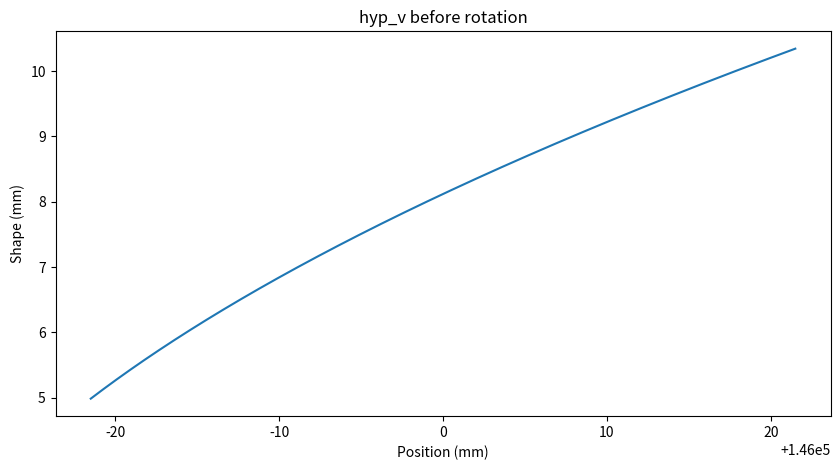
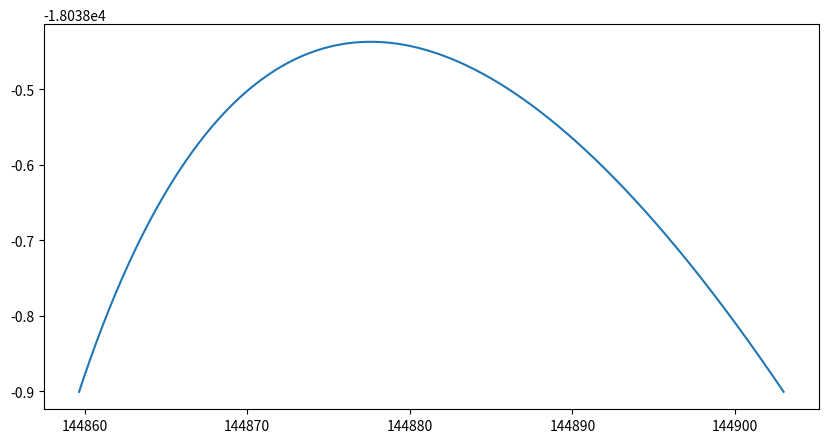
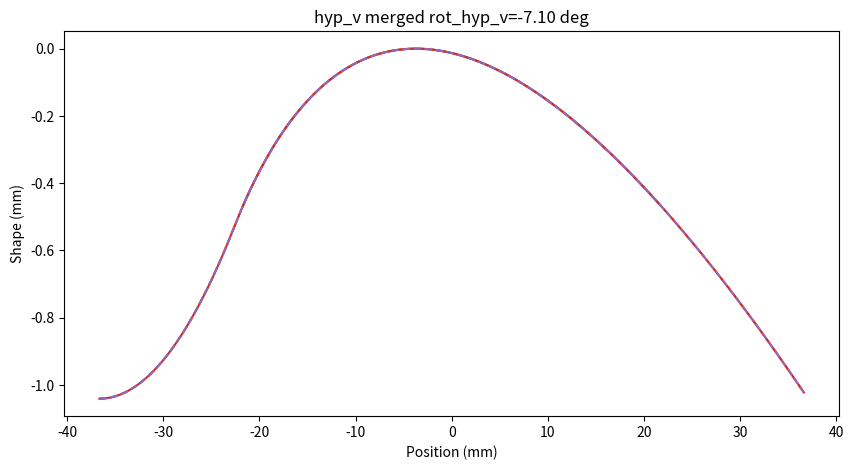
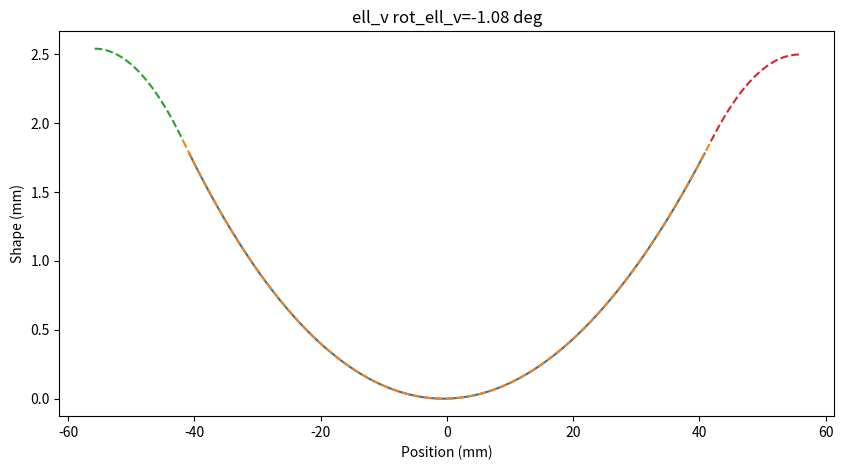
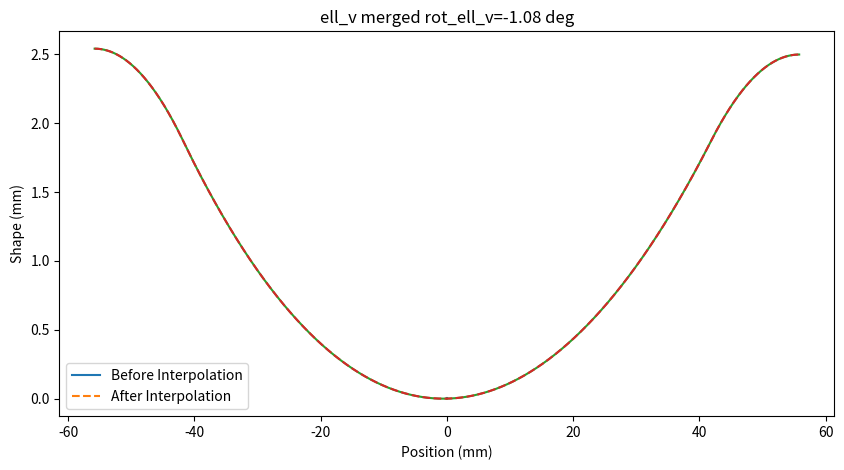
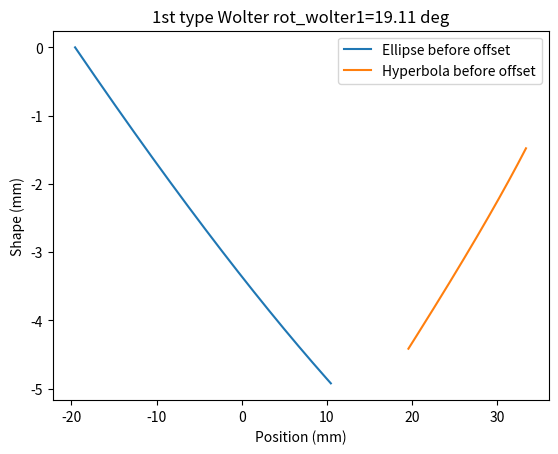
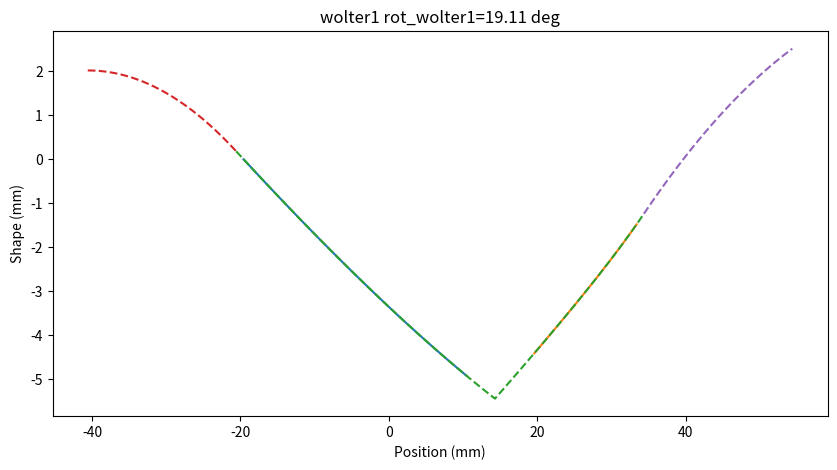
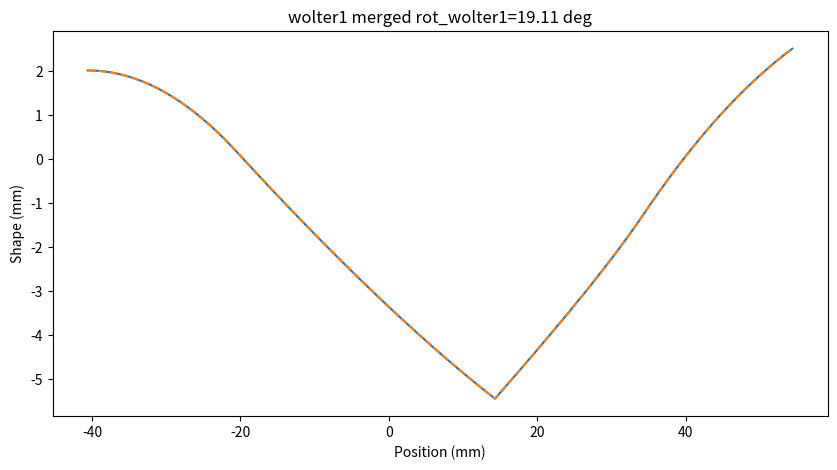

Reproduce these figures in Python, in order.
import numpy as np
from numpy import sin, cos, tan, arctan, sqrt, arcsin, arccos, pi
import matplotlib.pyplot as plt
def Yvalue_hyperbola(a, b, x0, x):
    return b * np.sqrt(((x - x0) / a) ** 2 - 1)
def Yvalue_ellipse(a, b, x0, x):
    return b * np.sqrt(1 - ((x - x0) / a) ** 2)
### 回転の定義
def rotation_2D(x, y, angle_rad):
    x_rot = x * np.cos(angle_rad) - y * np.sin(angle_rad)
    y_rot = x * np.sin(angle_rad) + y * np.cos(angle_rad)
    return x_rot, y_rot
def calc_theta3(x,y,a):
    return arcsin(y/(sqrt(x**2 + y**2)-2*a))

def extrapolate_parabola(x0,y0,x1,y1,dydx1,xx):
    a = dydx1/(2*(x1-x0))
    yy = a*(xx - x0)**2 - a*(x1 - x0)**2 + y1
    return yy
def extrapolate_linear(x0,y0,x1,y1,dydx1,xx):
    a = dydx1
    yy = a*(xx - x1) + y1
    return yy
def calc_ell_theta(a,b,theta3,x0):
    A = (cos(theta3)**2)/a**2 + (sin(theta3)**2)/b**2
    B = -2*x0*cos(theta3)/a**2
    C = (x0**2)/a**2 - 1
    D = B**2 - 4*A*C
    if D.any() < 0:
        print("Error in calc_ell_theta: D<0")
        return None
    x1 = (-B + sqrt(D)) / (2*A)
    x2 = (-B - sqrt(D)) / (2*A)
    return x1, x2

def calc_hyp_theta(a,b,theta3,x0):
    A = (cos(theta3)**2)/a**2 - (sin(theta3)**2)/b**2
    B = -2*x0*cos(theta3)/a**2
    C = (x0**2)/a**2 - 1
    D = B**2 - 4*A*C
    if D.any() < 0:
        print("Error in calc_hyp_theta: D<0")
        return None
    x1 = (-B + sqrt(D)) / (2*A)
    x2 = (-B - sqrt(D)) / (2*A)
    return x1, x2
def interp_nan(arr):
    """
    1 次元の NumPy 配列 arr の NaN を線形補間で埋める。
    端点が NaN の場合は、最初／最後の非 NaN 値で埋める。
    """
    arr = arr.copy()
    n = arr.size
    idx = np.arange(n)

    # NaN のマスク
    mask_nan = np.isnan(arr)
    mask_notnan = ~mask_nan

    if mask_notnan.sum() == 0:
        # 全部 NaN の場合はそのまま返す
        return arr

    # 端点処理：先頭／末尾が NaN の場合は最初／最後の非 NaN 値で埋める
    first_valid = idx[mask_notnan][0]
    last_valid  = idx[mask_notnan][-1]
    arr[:first_valid] = arr[first_valid]
    arr[last_valid+1:] = arr[last_valid]

    # 中間の NaN を線形補間
    mask_nan = np.isnan(arr)          # 更新したマスク
    arr[mask_nan] = np.interp(
        idx[mask_nan],
        idx[~mask_nan],
        arr[~mask_nan]
    )
    return arr
def merge_array(x_array, y_array,x_array1, y_array1,x_array2, y_array2):
    xmin = min(np.nanmin(x_array), np.nanmin(x_array1), np.nanmin(x_array2))
    xmax = max(np.nanmax(x_array), np.nanmax(x_array1), np.nanmax(x_array2))
    datapitch = x_array[1]-x_array[0]
    x_merged = np.arange(xmin, xmax, datapitch)
    y_merged = np.full_like(x_merged, np.nan)
    for i, xx in enumerate(x_merged):
        y_values = []
        for x_arr, y_arr in [(x_array, y_array), (x_array1, y_array1), (x_array2, y_array2)]:
            if xx >= np.nanmin(x_arr) and xx <= np.nanmax(x_arr):
                index = (np.abs(x_arr - xx)).argmin()
                y_values.append(y_arr[index])
        if y_values:
            y_merged[i] = max(y_values)
        else:
            print(f"Warning: No data for x={xx}")
    if np.isnan(y_merged).sum() > 0:
        print("Merging resulted in NaN values, applying interpolation.")
        y_merged_before = y_merged.copy()
        y_merged = interp_nan(y_merged)
        print(f"Number of NaNs before interpolation: {np.isnan(y_merged_before).sum()}, after interpolation: {np.isnan(y_merged).sum()}")
        print("datapitch:", datapitch)
        plt.figure(figsize=(10,5))
        plt.plot(x_merged, y_merged_before, label='Before Interpolation')
        plt.plot(x_merged, y_merged, label='After Interpolation', linestyle='dashed')
        plt.legend()
        plt.show()
    return x_merged, y_merged
if __name__ == "__main__":
    ### 3型 Setting12
    a_hyp_v  =   np.float64(72.9825)
    b_hyp_v  =   np.float64(0.263879113520857)
    f_hyp_v  =   sqrt(a_hyp_v**2 + b_hyp_v**2)
    a_ell_v  =   np.float64(0.1175)
    b_ell_v  =   np.float64(0.0283168369674688)
    f_ell_v  =   sqrt(a_ell_v**2 - b_ell_v**2)
    hyp_length_v  =   np.float64(0.043)
    ell_length_v  =   np.float64(0.0809220387326922)
    theta1_v  =   np.float64(5.55983241203018E-05)
    theta2_v  =   np.float64(0.117)
    theta3_v  =   np.float64(0.23405559832412)
    theta4_v  =   np.float64(0.243572583671924)
    theta5_v  =   np.float64(-0.253089569019727)

    num=10000
    pre_margin_l = 0.012
    pre_margin_u = 0.02

    margin_u = 0.001
    margin_l = 0.015
    margin_u_extra = 0.014
    height_margin = 0.5


    datapitch = 0.1/10000  # 10um

    l1_plus_l2_prime = 2*a_hyp_v
    l1_times_l2_prime = -b_hyp_v**2/sin(theta2_v)**2
    l1_v = (l1_plus_l2_prime + sqrt(l1_plus_l2_prime**2 - 4*l1_times_l2_prime))/2
    l2_v = -l1_plus_l2_prime + l1_v
    print("l1_v, l2'_v", l1_v, l2_v)
    xc_hyp_v = l1_v * cos(theta1_v)
    yc_hyp_v = l1_v * sin(theta1_v)
    print("xc_hyp_v, yc_hyp_v (mm):", xc_hyp_v*1e3, yc_hyp_v*1e3) ### correct above here

    xx_hyp_v = np.linspace(-hyp_length_v/2, hyp_length_v/2, num)+xc_hyp_v
    yy_hyp_v = Yvalue_hyperbola(a_hyp_v, b_hyp_v, f_hyp_v, xx_hyp_v)
    print("xx_hyp_v min/max (mm):", np.min(xx_hyp_v)*1e3, np.max(xx_hyp_v)*1e3)
    print("yy_hyp_v min/max (mm):", np.min(yy_hyp_v)*1e3, np.max(yy_hyp_v)*1e3)
    plt.figure(figsize=(10,5))
    plt.plot(xx_hyp_v*1e3, yy_hyp_v*1e3)
    plt.title("hyp_v before rotation")
    plt.xlabel("Position (mm)")
    plt.ylabel("Shape (mm)")### correct above here
    # plt.show()
    print('divergence_mirrorpos (rad):', np.arctan(yy_hyp_v[0]/xx_hyp_v[0]) - np.arctan(yy_hyp_v[-1]/xx_hyp_v[-1]))
    rot_hyp_v = -arctan((yy_hyp_v[-1]-yy_hyp_v[0]) / (xx_hyp_v[-1]-xx_hyp_v[0]))
    xx_hyp_v_roted, yy_hyp_v_roted = rotation_2D(xx_hyp_v, yy_hyp_v, rot_hyp_v)
    print("effective length hyp_v (mm):", (np.max(xx_hyp_v_roted)-np.min(xx_hyp_v_roted))*1e3)
    print("shape pv hyp_v (mm):", (np.max(yy_hyp_v_roted)-np.min(yy_hyp_v_roted))*1e3)
    plt.figure(figsize=(10,5))
    plt.plot(xx_hyp_v_roted*1e3, yy_hyp_v_roted*1e3)
    plt.show()

    min_xx_hyp_v_roted = np.nanmin(xx_hyp_v_roted)
    max_xx_hyp_v_roted = np.nanmax(xx_hyp_v_roted)

    xx_hyp_v_margin = np.linspace(-hyp_length_v/2-pre_margin_l, hyp_length_v/2+pre_margin_u, num)+xc_hyp_v
    yy_hyp_v_margin = Yvalue_hyperbola(a_hyp_v, b_hyp_v, f_hyp_v, xx_hyp_v_margin)

    xx_hyp_v_roted_margin, yy_hyp_v_roted_margin = rotation_2D(xx_hyp_v_margin, yy_hyp_v_margin, rot_hyp_v)

    print("data pitch", xx_hyp_v_roted_margin[1]-xx_hyp_v_roted_margin[0])
    x_offset = (xx_hyp_v_roted[0]+xx_hyp_v_roted[-1])/2
    y_offset = np.nanmax(yy_hyp_v_roted)
    xx_hyp_v_roted -= x_offset
    yy_hyp_v_roted -= y_offset
    xx_hyp_v_roted_margin -= x_offset
    yy_hyp_v_roted_margin -= y_offset

    np.savetxt("hyp_v_rotated_before_offset.csv", np.column_stack((xx_hyp_v_roted*1e3, yy_hyp_v_roted*1e3)), fmt="%.6f", header="x(mm),y(mm)",delimiter=',')

    xx_hyp_v_roted_min = np.nanmin(xx_hyp_v_roted)
    xx_hyp_v_roted_max = np.nanmax(xx_hyp_v_roted)

    xx_hyp_v_resampled = np.arange(round(np.min(xx_hyp_v_roted_margin), 5), round(np.max(xx_hyp_v_roted_margin), 5), datapitch)
    yy_hyp_v_resampled = np.interp(xx_hyp_v_resampled, xx_hyp_v_roted_margin, yy_hyp_v_roted_margin)

    mask = (xx_hyp_v_resampled > (xx_hyp_v_roted_min-margin_u)) & (xx_hyp_v_resampled < (xx_hyp_v_roted_max+margin_l))
    xx_hyp_v_resampled = xx_hyp_v_resampled[mask]
    yy_hyp_v_resampled = yy_hyp_v_resampled[mask]

    xx_hyp_v_extrapolated_u = np.arange(np.min(xx_hyp_v_resampled)-margin_u_extra, np.min(xx_hyp_v_resampled), datapitch)
    dydx1 = (yy_hyp_v_resampled[1]-yy_hyp_v_resampled[0])/(xx_hyp_v_resampled[1]-xx_hyp_v_resampled[0])

    # yy_hyp_v_extrapolated_u_linear = extrapolate_linear(xx_hyp_v_resampled[0]-margin_u_extra, yy_hyp_v_resampled[0]-height_margin, xx_hyp_v_resampled[0], yy_hyp_v_resampled[0], dydx1, xx_hyp_v_extrapolated_u)
    yy_hyp_v_extrapolated_u_parabola = extrapolate_parabola(xx_hyp_v_resampled[0]-margin_u_extra, yy_hyp_v_resampled[0]-height_margin, xx_hyp_v_resampled[0], yy_hyp_v_resampled[0], dydx1, xx_hyp_v_extrapolated_u)

    plt.figure(figsize=(10,5))
    plt.plot(xx_hyp_v_roted*1e3, yy_hyp_v_roted*1e3)
    plt.plot(xx_hyp_v_resampled*1e3, yy_hyp_v_resampled*1e3, linestyle='dashed')
    # plt.plot(xx_hyp_v_extrapolated_u*1e3, yy_hyp_v_extrapolated_u_linear*1e3, linestyle='dashed')
    plt.plot(xx_hyp_v_extrapolated_u*1e3, yy_hyp_v_extrapolated_u_parabola*1e3, linestyle='dashed')
    plt.title(f"hyp_v rot_hyp_v={np.degrees(rot_hyp_v):.2f} deg")
    plt.xlabel("Position (mm)")
    plt.ylabel("Shape (mm)")
    plt.savefig("hyp_v.png")
    # plt.show()

    hyp_v_merge_x, hyp_v_merge_y = merge_array(xx_hyp_v_resampled, yy_hyp_v_resampled,
                                    xx_hyp_v_extrapolated_u, yy_hyp_v_extrapolated_u_parabola,
                                    xx_hyp_v_resampled, yy_hyp_v_resampled)

    datapitch_interp = 0.1  # 0.1mm
    hyp_v_merge_x_interp = np.arange(np.nanmin(hyp_v_merge_x*1e3), np.nanmax(hyp_v_merge_x*1e3), datapitch_interp)
    hyp_v_merge_y_interp = np.interp(hyp_v_merge_x_interp, hyp_v_merge_x*1e3, hyp_v_merge_y*1e3)
    print("hyp_v_merge_x_interp nan index", np.isnan(hyp_v_merge_x_interp).sum())
    print("hyp_v_merge_y_interp nan index", np.isnan(hyp_v_merge_y_interp).sum())
    np.savetxt("hyp_v_rotated_0.1mmpitch.csv", np.column_stack((hyp_v_merge_x_interp, hyp_v_merge_y_interp)), fmt="%.6f", header="x(mm),y(mm)",delimiter=',')
    # plt.figure(figsize=(10,5))
    plt.plot(hyp_v_merge_x*1e3, hyp_v_merge_y*1e3)
    plt.plot(hyp_v_merge_x_interp, hyp_v_merge_y_interp, linestyle='dashed')
    plt.title(f"hyp_v merged rot_hyp_v={np.degrees(rot_hyp_v):.2f} deg")
    plt.xlabel("Position (mm)")
    plt.ylabel("Shape (mm)")
    plt.show()


    margin_u = 0.001
    margin_l = 0.001
    margin_u_extra = 0.014
    margin_l_extra = 0.014

    theta3_v_array = calc_theta3(xx_hyp_v, yy_hyp_v, a_hyp_v)
    theta3_v_array_margin = calc_theta3(xx_hyp_v_margin, yy_hyp_v_margin, a_hyp_v)
    print("theta3_v calced", theta3_v_array)

    l3_array,_ = calc_ell_theta(a_ell_v, b_ell_v, theta3_v_array, f_ell_v)
    l3_array_margin,_ = calc_ell_theta(a_ell_v, b_ell_v, theta3_v_array_margin, f_ell_v)

    xx_ell_v = l3_array*cos(theta3_v_array)
    yy_ell_v = l3_array*sin(theta3_v_array)
    rot_ell_v = -arctan((yy_ell_v[-1]-yy_ell_v[0]) / (xx_ell_v[-1]-xx_ell_v[0]))
    xx_ell_v_roted, yy_ell_v_roted = rotation_2D(xx_ell_v, yy_ell_v, rot_ell_v)

    xx_ell_v_margin = l3_array_margin*cos(theta3_v_array_margin)
    yy_ell_v_margin = l3_array_margin*sin(theta3_v_array_margin)

    xx_ell_v_roted_margin, yy_ell_v_roted_margin = rotation_2D(xx_ell_v_margin, yy_ell_v_margin, rot_ell_v)

    x_offset = (xx_ell_v_roted[0]+xx_ell_v_roted[-1])/2
    y_offset = np.nanmax(yy_ell_v_roted)

    xx_ell_v_roted -= x_offset
    yy_ell_v_roted -= y_offset
    xx_ell_v_roted_margin -= x_offset
    yy_ell_v_roted_margin -= y_offset

    xx_ell_v_roted_min = np.nanmin(xx_ell_v_roted)
    xx_ell_v_roted_max = np.nanmax(xx_ell_v_roted)

    yy_ell_v_roted = -yy_ell_v_roted  # y軸反転
    yy_ell_v_roted_margin = -yy_ell_v_roted_margin  # y軸反転


    np.savetxt("ell_v_rotated_before_offset.csv", np.column_stack((xx_ell_v_roted*1e3, yy_ell_v_roted*1e3)), fmt="%.6f", header="x(mm),y(mm)",delimiter=',')

    xx_ell_v_resampled = np.arange(round(np.min(xx_ell_v_roted_margin), 5), round(np.max(xx_ell_v_roted_margin), 5), datapitch)
    yy_ell_v_resampled = np.interp(xx_ell_v_resampled, xx_ell_v_roted_margin, yy_ell_v_roted_margin)

    mask = (xx_ell_v_resampled > (xx_ell_v_roted_min-margin_u)) & (xx_ell_v_resampled < (xx_ell_v_roted_max+margin_l))
    xx_ell_v_resampled = xx_ell_v_resampled[mask]
    yy_ell_v_resampled = yy_ell_v_resampled[mask]

    xx_ell_v_extrapolated_u = np.arange(np.min(xx_ell_v_resampled)-margin_u_extra, np.min(xx_ell_v_resampled), datapitch)
    dydx1 = (yy_ell_v_resampled[1]-yy_ell_v_resampled[0])/(xx_ell_v_resampled[1]-xx_ell_v_resampled[0])
    yy_ell_v_extrapolated_u_parabola = extrapolate_parabola(xx_ell_v_resampled[0]-margin_u_extra, yy_ell_v_resampled[0]+height_margin, xx_ell_v_resampled[0], yy_ell_v_resampled[0], dydx1, xx_ell_v_extrapolated_u)

    xx_ell_v_extrapolated_l = np.arange(np.max(xx_ell_v_resampled), np.max(xx_ell_v_resampled)+margin_l_extra, datapitch)
    dydx1 = (yy_ell_v_resampled[-1]-yy_ell_v_resampled[-2])/(xx_ell_v_resampled[-1]-xx_ell_v_resampled[-2])
    yy_ell_v_extrapolated_l_parabola = extrapolate_parabola(xx_ell_v_resampled[-1]+margin_l_extra, yy_ell_v_resampled[-1]+height_margin, xx_ell_v_resampled[-1], yy_ell_v_resampled[-1], dydx1, xx_ell_v_extrapolated_l)


    # print("data pitch", xx_ell_v_resampled[1]-xx_ell_v_resampled[0])
    print("")
    plt.figure(figsize=(10,5))
    plt.plot(xx_ell_v_roted*1e3, yy_ell_v_roted*1e3)
    plt.plot(xx_ell_v_resampled*1e3, yy_ell_v_resampled*1e3, linestyle='dashed')
    plt.plot(xx_ell_v_extrapolated_u*1e3, yy_ell_v_extrapolated_u_parabola*1e3, linestyle='dashed')
    plt.plot(xx_ell_v_extrapolated_l*1e3, yy_ell_v_extrapolated_l_parabola*1e3, linestyle='dashed')
    plt.title(f"ell_v rot_ell_v={np.degrees(rot_ell_v):.2f} deg")
    plt.xlabel("Position (mm)")
    plt.ylabel("Shape (mm)")
    plt.savefig("ell_v.png")
    # plt.show()

    print("ell_v effective length",np.nanmax(xx_ell_v_roted)-np.nanmin(xx_ell_v_roted))
    print("ell_v data length",np.nanmax(xx_ell_v_resampled)-np.nanmin(xx_ell_v_resampled))
    print("ell_v effective position min max",np.nanmin(xx_ell_v_roted), np.nanmax(xx_ell_v_roted))

    ell_v_merge_x, ell_v_merge_y = merge_array(xx_ell_v_resampled, yy_ell_v_resampled,
                                    xx_ell_v_extrapolated_u, yy_ell_v_extrapolated_u_parabola,
                                    xx_ell_v_extrapolated_l, yy_ell_v_extrapolated_l_parabola)
    print("xx_ell_v_resampled.dtype", xx_ell_v_resampled.dtype)
    print("yy_ell_v_resampled.dtype", yy_ell_v_resampled.dtype)
    print("xx_ell_v_extrapolated_u.dtype", xx_ell_v_extrapolated_u.dtype)
    print("yy_ell_v_extrapolated_u_parabola.dtype", yy_ell_v_extrapolated_u_parabola.dtype)
    print("xx_ell_v_extrapolated_l.dtype", xx_ell_v_extrapolated_l.dtype)
    print("yy_ell_v_extrapolated_l_parabola.dtype", yy_ell_v_extrapolated_l_parabola.dtype)
    print("ell_v_merge_x.dtype", ell_v_merge_x.dtype)
    print("ell_v_merge_y.dtype", ell_v_merge_y.dtype)

    datapitch_interp = 0.1  # 0.1mm
    ell_v_merge_x_interp = np.arange(np.nanmin(ell_v_merge_x*1e3), np.nanmax(ell_v_merge_x*1e3), datapitch_interp)
    ell_v_merge_y_interp = np.interp(ell_v_merge_x_interp, ell_v_merge_x*1e3, ell_v_merge_y*1e3)

    print("ell_v_merge_x_interp.dtype", ell_v_merge_x_interp.dtype)
    print("ell_v_merge_y_interp.dtype", ell_v_merge_y_interp.dtype)
    print("ell_v_merge_x_interp nan index", np.isnan(ell_v_merge_x_interp).sum())
    print("ell_v_merge_y_interp nan index", np.isnan(ell_v_merge_y_interp).sum())

    np.savetxt("ell_v_rotated_0.1mmpitch.csv", np.column_stack((ell_v_merge_x_interp, ell_v_merge_y_interp)), fmt="%.6f", header="x(mm),y(mm)",delimiter=',')
    # plt.figure(figsize=(10,5))
    plt.plot(ell_v_merge_x*1e3, ell_v_merge_y*1e3)
    plt.plot(ell_v_merge_x_interp, ell_v_merge_y_interp, linestyle='dashed')
    plt.title(f"ell_v merged rot_ell_v={np.degrees(rot_ell_v):.2f} deg")
    plt.xlabel("Position (mm)")
    plt.ylabel("Shape (mm)")
    plt.show()


    ### 1型 setting11
    a_ell_h  =   np.float64(73.1076714403445)
    b_ell_h  =   np.float64(0.517019631143022)
    f_ell_h  =   sqrt(a_ell_h**2 - b_ell_h**2)
    a_hyp_h  =   np.float64(0.0077)
    b_hyp_h  =   np.float64(0.00432051448679384)
    f_hyp_h  =   sqrt(a_hyp_h**2 + b_hyp_h**2)
    hyp_length_h  =   np.float64(0.01380360633)
    ell_length_h  =   np.float64(0.030)
    theta1_h  =   np.float64(0.000145746388538841)
    theta2_h  =   np.float64(0.17)
    theta3_h  =   np.float64(0.339854253611461)
    theta4_h  =   np.float64(0.182330449161024)
    theta5_h  =   np.float64(0.757889356272919)

    num=100000
    pre_margin_l = 0.5
    pre_margin_u = 0.018

    margin_u = 0.001
    margin_l = 0.001
    margin_u_extra = 0.020
    margin_l_extra = 0.020
    margin = 0.015

    xc_ell_h,_ = calc_ell_theta(a_ell_h, b_ell_h, theta1_h, f_ell_h)
    yc_ell_h = Yvalue_ellipse(a_ell_h, b_ell_h, f_ell_h, xc_ell_h)
    xx_ell_h = np.linspace(-ell_length_h/2, ell_length_h/2, num)+xc_ell_h
    yy_ell_h = Yvalue_ellipse(a_ell_h, b_ell_h, f_ell_h, xx_ell_h)
    xx_ell_h_margin = np.linspace(-ell_length_h/2-pre_margin_l, ell_length_h/2+pre_margin_u, num)+xc_ell_h
    yy_ell_h_margin = Yvalue_ellipse(a_ell_h, b_ell_h, f_ell_h, xx_ell_h_margin)

    l1_h = sqrt((xx_ell_h)**2 + (yy_ell_h)**2)
    theta3_h_array = arccos((2*f_ell_h - xx_ell_h)/(2*a_ell_h - l1_h))
    l1_h_margin = sqrt((xx_ell_h_margin)**2 + (yy_ell_h_margin)**2)
    theta3_h_array_margin = arccos((2*f_ell_h - xx_ell_h_margin)/(2*a_ell_h - l1_h_margin))
    print(f"theta3_h calced: {theta3_h_array[:5]} ... {theta3_h_array[-5:]}")
    l1_h_c = sqrt((xc_ell_h)**2 + (yc_ell_h)**2)
    theta3_h_c = arccos((2*f_ell_h - xc_ell_h)/(2*a_ell_h - l1_h_c))
    print("theta3_h_c calced", theta3_h_c)

    l3_h_array,_ = calc_hyp_theta(a_hyp_h, b_hyp_h, theta3_h_array, f_hyp_h)
    l3_h_c1,l3_h_c2 = calc_hyp_theta(a_hyp_h, b_hyp_h, theta3_h_c, f_hyp_h)
    l3_h_array_margin,_ = calc_hyp_theta(a_hyp_h, b_hyp_h, theta3_h_array_margin, f_hyp_h)
    print("l3_h_c calced", l3_h_c1, l3_h_c2)

    xx_hyp_h = 2*f_ell_h-l3_h_array*cos(theta3_h_array)
    yy_hyp_h = l3_h_array*sin(theta3_h_array)
    xx_hyp_h_margin = 2*f_ell_h-l3_h_array_margin*cos(theta3_h_array_margin)
    yy_hyp_h_margin = l3_h_array_margin*sin(theta3_h_array_margin)

    rot_hyp_h = -arctan((yy_hyp_h[-1]-yy_hyp_h[0]) / (xx_hyp_h[-1]-xx_hyp_h[0]))
    rot_ell_h = -arctan((yy_ell_h[-1]-yy_ell_h[0]) / (xx_ell_h[-1]-xx_ell_h[0]))
    hyplen = xx_hyp_h[0]-xx_hyp_h[-1]
    elllen = xx_ell_h[-1]-xx_ell_h[0]
    print("rot_hyp_h, rot_ell_h", np.degrees(rot_hyp_h), np.degrees(rot_ell_h))
    print("hyplen, elllen", hyplen, elllen)
    rot_wolter1 = (rot_hyp_h + rot_ell_h)/2
    rot_wolter1 = (rot_hyp_h*hyplen + rot_ell_h*elllen)/(hyplen + elllen)*1.2
    # rot_wolter1 = -arctan((yy_hyp_h[0]-yy_ell_h[0]) / (xx_hyp_h[0]-xx_ell_h[0]))
    xx_ell_h_roted, yy_ell_h_roted = rotation_2D(xx_ell_h, yy_ell_h, rot_wolter1)
    xx_hyp_h_roted, yy_hyp_h_roted = rotation_2D(xx_hyp_h, yy_hyp_h, rot_wolter1)

    xx_ell_h_roted_margin, yy_ell_h_roted_margin = rotation_2D(xx_ell_h_margin, yy_ell_h_margin, rot_wolter1)
    xx_hyp_h_roted_margin, yy_hyp_h_roted_margin = rotation_2D(xx_hyp_h_margin, yy_hyp_h_margin, rot_wolter1)

    x_offset = (xx_ell_h_roted[0]+xx_hyp_h_roted[-1])/2
    y_offset = np.nanmin(yy_ell_h_roted)
    xx_ell_h_roted -= x_offset
    yy_ell_h_roted -= y_offset
    xx_hyp_h_roted -= x_offset
    yy_hyp_h_roted -= y_offset
    yy_ell_h_roted = -yy_ell_h_roted  # y軸反転
    yy_hyp_h_roted = -yy_hyp_h_roted  # y軸反転
    xx_ell_h_roted_min = np.nanmin(xx_ell_h_roted)
    xx_ell_h_roted_max = np.nanmax(xx_ell_h_roted)
    xx_hyp_h_roted_min = np.nanmin(xx_hyp_h_roted)
    xx_hyp_h_roted_max = np.nanmax(xx_hyp_h_roted)

    xx_ell_h_roted_margin -= x_offset
    yy_ell_h_roted_margin -= y_offset
    xx_hyp_h_roted_margin -= x_offset
    yy_hyp_h_roted_margin -= y_offset
    yy_ell_h_roted_margin = -yy_ell_h_roted_margin  # y軸反転
    yy_hyp_h_roted_margin = -yy_hyp_h_roted_margin  # y軸反転

    plt.figure()
    plt.plot(xx_ell_h_roted*1e3, yy_ell_h_roted*1e3, label='Ellipse before offset')
    plt.plot(xx_hyp_h_roted*1e3, yy_hyp_h_roted*1e3, label='Hyperbola before offset')
    wolter_data_origin = np.column_stack((np.concatenate((xx_ell_h_roted, xx_hyp_h_roted)), np.concatenate((yy_ell_h_roted, yy_hyp_h_roted))))
    np.savetxt("wolter1_rotated_before_offset.csv", wolter_data_origin, fmt="%.6f", header="x(mm),y(mm)",delimiter=',')
    plt.title(f"1st type Wolter rot_wolter1={np.degrees(rot_wolter1):.2f} deg")
    plt.xlabel("Position (mm)")
    plt.ylabel("Shape (mm)")
    plt.legend()
    plt.show()

    xx_ell_h_resampled = np.arange(round(np.min(xx_ell_h_roted_margin), 5), round(np.max(xx_hyp_h_roted_margin), 5), datapitch)
    yy_ell_h_resampled = np.interp(xx_ell_h_resampled, xx_ell_h_roted_margin, yy_ell_h_roted_margin)
    xx_hyp_h_resampled = np.arange(round(np.min(xx_ell_h_roted_margin), 5), round(np.max(xx_hyp_h_roted_margin), 5), datapitch)
    yy_hyp_h_resampled = np.interp(xx_hyp_h_resampled, xx_hyp_h_roted_margin[::-1], yy_hyp_h_roted_margin[::-1])

    mask_ell = (xx_ell_h_resampled > (xx_ell_h_roted_min-margin_u)) & (xx_ell_h_resampled < (xx_ell_h_roted_max+margin))
    mask_hyp = (xx_hyp_h_resampled > (xx_hyp_h_roted_min-margin)) & (xx_hyp_h_resampled < (xx_hyp_h_roted_max+margin_l))
    xx_ell_h_resampled = xx_ell_h_resampled[mask_ell]
    yy_ell_h_resampled = yy_ell_h_resampled[mask_ell]
    xx_hyp_h_resampled = xx_hyp_h_resampled[mask_hyp]
    yy_hyp_h_resampled = yy_hyp_h_resampled[mask_hyp]

    xx_wolter1_resampled = np.arange(min(np.nanmin(xx_ell_h_resampled), np.nanmin(xx_hyp_h_resampled)), max(np.nanmax(xx_ell_h_resampled), np.nanmax(xx_hyp_h_resampled)), datapitch)
    yy_wolter1_resampled = np.full_like(xx_wolter1_resampled, np.nan)
    for i, xx in enumerate(xx_wolter1_resampled):
        index_ell = (np.abs(xx_ell_h_resampled - xx)).argmin()
        index_hyp = (np.abs(xx_hyp_h_resampled - xx)).argmin()
        if yy_ell_h_resampled[index_ell] > yy_hyp_h_resampled[index_hyp]:
            yy_wolter1_resampled[i] = yy_ell_h_resampled[index_ell]
        else:
            yy_wolter1_resampled[i] = yy_hyp_h_resampled[index_hyp]

    xx_wolter1_extrapolated_u = np.arange(np.min(xx_wolter1_resampled)-margin_u_extra, np.min(xx_wolter1_resampled), datapitch)
    dydx1 = (yy_wolter1_resampled[1]-yy_wolter1_resampled[0])/(xx_wolter1_resampled[1]-xx_wolter1_resampled[0])
    yy_wolter1_extrapolated_u_parabola = extrapolate_parabola(xx_wolter1_resampled[0]-margin_u_extra, yy_wolter1_resampled[0]+height_margin, xx_wolter1_resampled[0], yy_wolter1_resampled[0], dydx1, xx_wolter1_extrapolated_u)

    xx_wolter1_extrapolated_l = np.arange(np.max(xx_wolter1_resampled), np.max(xx_wolter1_resampled)+margin_l_extra, datapitch)
    dydx1 = (yy_wolter1_resampled[-1]-yy_wolter1_resampled[-2])/(xx_wolter1_resampled[-1]-xx_wolter1_resampled[-2])
    yy_wolter1_extrapolated_l_parabola = extrapolate_parabola(xx_wolter1_extrapolated_l[-1] + margin_l_extra, yy_wolter1_resampled[-1]+height_margin, xx_wolter1_resampled[-1], yy_wolter1_resampled[-1], dydx1, xx_wolter1_extrapolated_l)

    print("hyp_v margin_upper", np.nanmin(xx_hyp_v_roted)-np.nanmin(xx_hyp_v_resampled))
    print("hyp_v margin_lower", np.nanmax(xx_hyp_v_resampled)-np.nanmax(xx_hyp_v_roted))
    print("ell_v margin_upper", np.nanmin(xx_ell_v_roted)-np.nanmin(xx_ell_v_resampled))
    print("ell_v margin_lower", np.nanmax(xx_ell_v_resampled)-np.nanmax(xx_ell_v_roted))
    print("wolter1 margin_upper", np.nanmin(xx_ell_h_roted)-np.nanmin(xx_wolter1_resampled))
    print("wolter1 margin_lower", np.nanmax(xx_wolter1_resampled)-np.nanmax(xx_hyp_h_roted))
    print("wolter1 gap", np.nanmin(xx_hyp_h_roted)-np.nanmax(xx_ell_h_roted))
    plt.figure(figsize=(10,5))
    plt.plot(xx_ell_h_roted*1e3, yy_ell_h_roted*1e3)
    plt.plot(xx_hyp_h_roted*1e3, yy_hyp_h_roted*1e3)
    # plt.plot(xx_ell_h_resampled*1e3, yy_ell_h_resampled*1e3, linestyle='dashed')
    # plt.plot(xx_hyp_h_resampled*1e3, yy_hyp_h_resampled*1e3, linestyle='dashed')
    plt.plot(xx_wolter1_resampled*1e3, yy_wolter1_resampled*1e3, linestyle='dashed')
    plt.plot(xx_wolter1_extrapolated_u*1e3, yy_wolter1_extrapolated_u_parabola*1e3, linestyle='dashed')
    plt.plot(xx_wolter1_extrapolated_l*1e3, yy_wolter1_extrapolated_l_parabola*1e3, linestyle='dashed')
    plt.title(f"wolter1 rot_wolter1={np.degrees(rot_wolter1):.2f} deg")
    plt.xlabel("Position (mm)")
    plt.ylabel("Shape (mm)")
    plt.savefig("wolter1.png")


    wolter1_x, wolter1_y = merge_array(xx_wolter1_resampled, yy_wolter1_resampled,
                                    xx_wolter1_extrapolated_u, yy_wolter1_extrapolated_u_parabola,
                                    xx_wolter1_extrapolated_l, yy_wolter1_extrapolated_l_parabola)


    np.savetxt("wolter1_rotated.csv", np.column_stack((wolter1_x*1e3, wolter1_y*1e3)), fmt="%.6f", header="x(mm),y(mm)",delimiter=',')

    ### wolter1_x*1e3, wolter1_y*1e3の datpitchを0.1mmに変更して
    datapitch_interp = 0.1  # 0.1mm
    wolter1_x_interp = np.arange(np.nanmin(wolter1_x*1e3), np.nanmax(wolter1_x*1e3), datapitch_interp)
    wolter1_y_interp = np.interp(wolter1_x_interp, wolter1_x*1e3, wolter1_y*1e3)
    print("wolter1_x_interp nan index", np.isnan(wolter1_x_interp).sum())
    print("wolter1_y_interp nan index", np.isnan(wolter1_y_interp).sum())
    np.savetxt("wolter1_rotated_0.1mmpitch.csv", np.column_stack((wolter1_x_interp, wolter1_y_interp)), fmt="%.6f", header="x(mm),y(mm)",delimiter=',')
    plt.figure(figsize=(10,5))
    plt.plot(wolter1_x*1e3, wolter1_y*1e3)
    plt.plot(wolter1_x_interp, wolter1_y_interp, linestyle='dashed')
    plt.title(f"wolter1 merged rot_wolter1={np.degrees(rot_wolter1):.2f} deg")
    plt.xlabel("Position (mm)")
    plt.ylabel("Shape (mm)")
    plt.show()